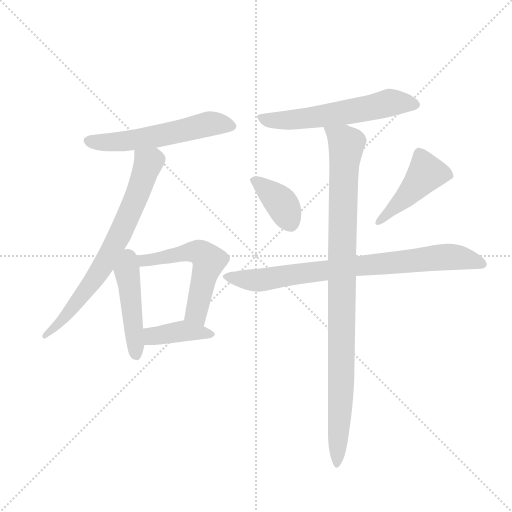
t = 0.00 s
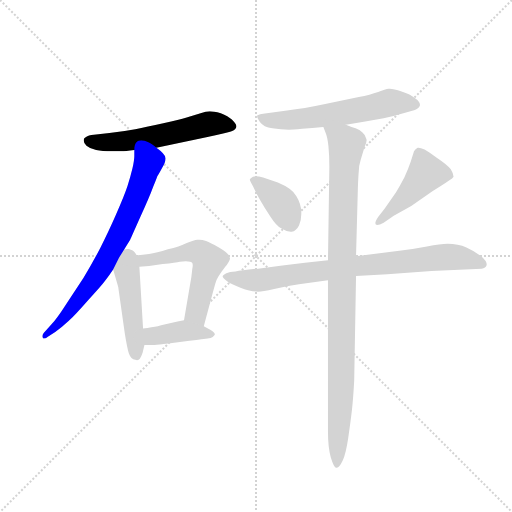
t = 1.49 s
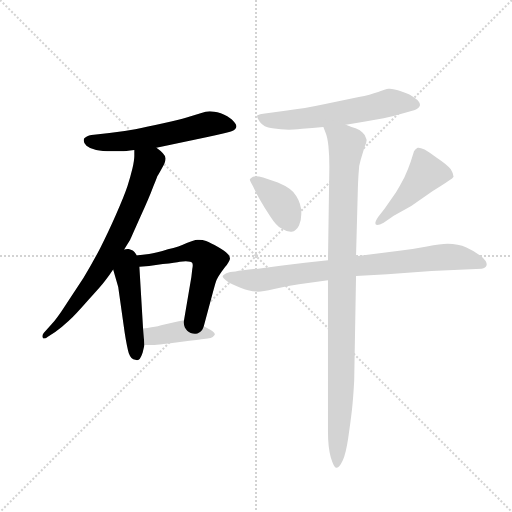
t = 2.97 s
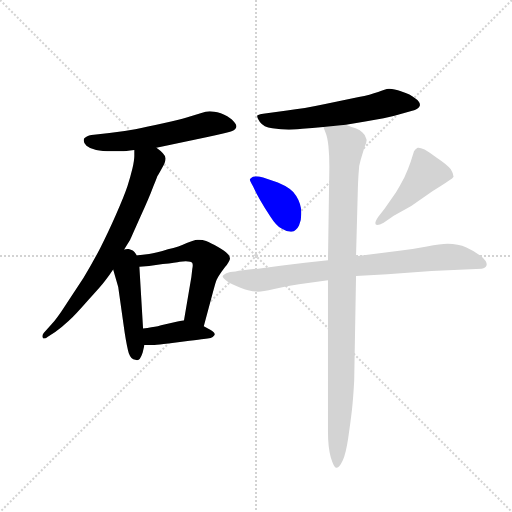
t = 4.45 s
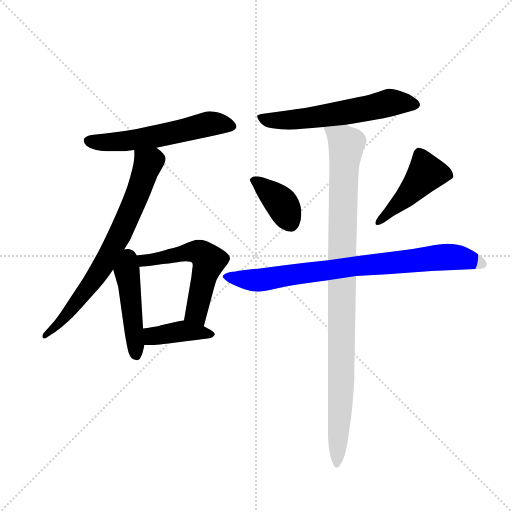
t = 5.94 s
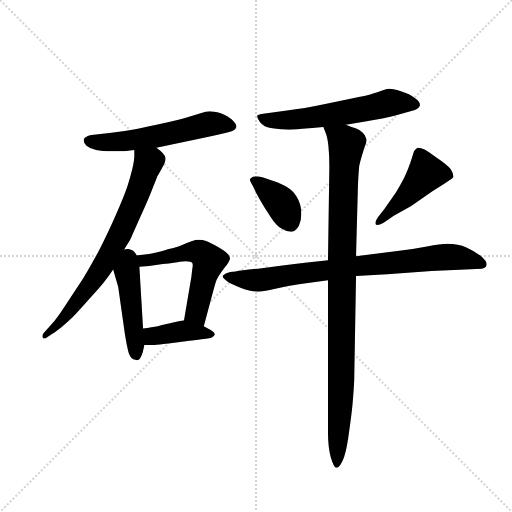
t = 7.42 s

The animated SVG that drew these frames (rendered in a browser with its animation timeline set to each time). Animation: 10 CSS @keyframes rules; one cycle of 7.42 s.

<svg version="1.1" viewBox="0 0 1024 1024" xmlns="http://www.w3.org/2000/svg">
  <g stroke="lightgray" stroke-dasharray="1,1" stroke-width="1" transform="scale(4, 4)">
    <line x1="0" y1="0" x2="256" y2="256"></line>
    <line x1="256" y1="0" x2="0" y2="256"></line>
    <line x1="128" y1="0" x2="128" y2="256"></line>
    <line x1="0" y1="128" x2="256" y2="128"></line>
  </g>
  <g transform="scale(0.92, -0.92) translate(60, -850)">
    <style type="text/css">
      
        @keyframes keyframes0 {
          from {
            stroke: blue;
            stroke-dashoffset: 578;
            stroke-width: 128;
          }
          65% {
            animation-timing-function: step-end;
            stroke: blue;
            stroke-dashoffset: 0;
            stroke-width: 128;
          }
          to {
            stroke: black;
            stroke-width: 1024;
          }
        }
        #make-me-a-hanzi-animation-0 {
          animation: keyframes0 0.7203776041666666s both;
          animation-delay: 0s;
          animation-timing-function: linear;
        }
      
        @keyframes keyframes1 {
          from {
            stroke: blue;
            stroke-dashoffset: 732;
            stroke-width: 128;
          }
          70% {
            animation-timing-function: step-end;
            stroke: blue;
            stroke-dashoffset: 0;
            stroke-width: 128;
          }
          to {
            stroke: black;
            stroke-width: 1024;
          }
        }
        #make-me-a-hanzi-animation-1 {
          animation: keyframes1 0.845703125s both;
          animation-delay: 0.7203776041666666s;
          animation-timing-function: linear;
        }
      
        @keyframes keyframes2 {
          from {
            stroke: blue;
            stroke-dashoffset: 467;
            stroke-width: 128;
          }
          60% {
            animation-timing-function: step-end;
            stroke: blue;
            stroke-dashoffset: 0;
            stroke-width: 128;
          }
          to {
            stroke: black;
            stroke-width: 1024;
          }
        }
        #make-me-a-hanzi-animation-2 {
          animation: keyframes2 0.6300455729166666s both;
          animation-delay: 1.5660807291666665s;
          animation-timing-function: linear;
        }
      
        @keyframes keyframes3 {
          from {
            stroke: blue;
            stroke-dashoffset: 592;
            stroke-width: 128;
          }
          66% {
            animation-timing-function: step-end;
            stroke: blue;
            stroke-dashoffset: 0;
            stroke-width: 128;
          }
          to {
            stroke: black;
            stroke-width: 1024;
          }
        }
        #make-me-a-hanzi-animation-3 {
          animation: keyframes3 0.7317708333333334s both;
          animation-delay: 2.196126302083333s;
          animation-timing-function: linear;
        }
      
        @keyframes keyframes4 {
          from {
            stroke: blue;
            stroke-dashoffset: 403;
            stroke-width: 128;
          }
          57% {
            animation-timing-function: step-end;
            stroke: blue;
            stroke-dashoffset: 0;
            stroke-width: 128;
          }
          to {
            stroke: black;
            stroke-width: 1024;
          }
        }
        #make-me-a-hanzi-animation-4 {
          animation: keyframes4 0.5779622395833334s both;
          animation-delay: 2.9278971354166665s;
          animation-timing-function: linear;
        }
      
        @keyframes keyframes5 {
          from {
            stroke: blue;
            stroke-dashoffset: 601;
            stroke-width: 128;
          }
          66% {
            animation-timing-function: step-end;
            stroke: blue;
            stroke-dashoffset: 0;
            stroke-width: 128;
          }
          to {
            stroke: black;
            stroke-width: 1024;
          }
        }
        #make-me-a-hanzi-animation-5 {
          animation: keyframes5 0.7390950520833334s both;
          animation-delay: 3.505859375s;
          animation-timing-function: linear;
        }
      
        @keyframes keyframes6 {
          from {
            stroke: blue;
            stroke-dashoffset: 391;
            stroke-width: 128;
          }
          56% {
            animation-timing-function: step-end;
            stroke: blue;
            stroke-dashoffset: 0;
            stroke-width: 128;
          }
          to {
            stroke: black;
            stroke-width: 1024;
          }
        }
        #make-me-a-hanzi-animation-6 {
          animation: keyframes6 0.5681966145833334s both;
          animation-delay: 4.244954427083333s;
          animation-timing-function: linear;
        }
      
        @keyframes keyframes7 {
          from {
            stroke: blue;
            stroke-dashoffset: 459;
            stroke-width: 128;
          }
          60% {
            animation-timing-function: step-end;
            stroke: blue;
            stroke-dashoffset: 0;
            stroke-width: 128;
          }
          to {
            stroke: black;
            stroke-width: 1024;
          }
        }
        #make-me-a-hanzi-animation-7 {
          animation: keyframes7 0.62353515625s both;
          animation-delay: 4.813151041666666s;
          animation-timing-function: linear;
        }
      
        @keyframes keyframes8 {
          from {
            stroke: blue;
            stroke-dashoffset: 819;
            stroke-width: 128;
          }
          73% {
            animation-timing-function: step-end;
            stroke: blue;
            stroke-dashoffset: 0;
            stroke-width: 128;
          }
          to {
            stroke: black;
            stroke-width: 1024;
          }
        }
        #make-me-a-hanzi-animation-8 {
          animation: keyframes8 0.91650390625s both;
          animation-delay: 5.436686197916666s;
          animation-timing-function: linear;
        }
      
        @keyframes keyframes9 {
          from {
            stroke: blue;
            stroke-dashoffset: 1008;
            stroke-width: 128;
          }
          77% {
            animation-timing-function: step-end;
            stroke: blue;
            stroke-dashoffset: 0;
            stroke-width: 128;
          }
          to {
            stroke: black;
            stroke-width: 1024;
          }
        }
        #make-me-a-hanzi-animation-9 {
          animation: keyframes9 1.0703125s both;
          animation-delay: 6.353190104166666s;
          animation-timing-function: linear;
        }
      
    </style>
    
      <path d="M 280 529 L 391 552 Q 429 560 442 564 Q 454 569 454 575 Q 454 580 444 590 Q 436 598 420 604 Q 404 608 396 608 Q 388 608 376 604 L 344 594 Q 332 590 295 582 Q 259 574 234 569 Q 208 564 178 561 L 144 557 Q 132 556 127 552 Q 122 550 122 546 L 122 544 Q 122 539 128 533 Q 136 526 149 524 Q 162 521 183 521 L 204 521 Q 212 521 232 524 L 280 529 Z" fill="lightgray"></path>
    
      <path d="M 232 524 L 232 511 Q 232 502 228 484 Q 224 467 217 445 Q 210 424 192 383 Q 174 342 158 311 Q 142 280 122 247 L 82 186 Q 64 158 52 145 L 35 126 Q 32 122 32 119 Q 32 118 33 116 Q 34 114 36 114 Q 39 114 44 118 L 60 128 Q 74 138 89 152 Q 104 166 132 198 Q 160 228 168 239 Q 176 249 186 264 L 199 290 L 223 329 Q 224 331 244 376 Q 265 422 273 444 Q 282 466 282 467 Q 284 469 292 484 Q 300 498 300 505 L 300 506 Q 299 512 294 517 Q 290 522 280 529 C 257 548 232 554 232 524 Z" fill="lightgray"></path>
    
      <path d="M 186 264 L 197 226 L 211 127 Q 216 95 220 82 Q 225 68 234 68 Q 236 67 238 67 Q 242 67 244 70 Q 247 74 250 83 L 254 100 L 251 136 L 243 270 C 239 338 175 303 186 264 Z" fill="lightgray"></path>
    
      <path d="M 383 141 L 403 215 Q 409 238 411 242 Q 413 247 422 260 Q 431 272 433 274 Q 440 284 440 288 Q 440 294 434 299 Q 430 304 414 313 Q 398 322 388 326 Q 380 329 373 329 L 369 329 Q 362 328 346 322 Q 330 314 305 308 Q 280 300 264 298 L 199 290 C 169 286 213 267 243 270 L 264 272 L 294 276 Q 323 279 331 281 Q 339 282 344 282 Q 356 282 358 278 Q 359 276 359 273 Q 359 270 358 265 L 356 248 L 340 154 C 335 124 375 112 383 141 Z" fill="lightgray"></path>
    
      <path d="M 254 100 L 276 100 Q 284 100 306 103 L 352 109 Q 374 112 383 113 Q 392 114 398 115 Q 403 116 406 121 Q 407 122 407 123 Q 407 127 397 133 L 383 141 L 340 154 L 326 151 Q 295 144 283 141 Q 271 139 251 136 C 221 132 224 100 254 100 Z" fill="lightgray"></path>
    
      <path d="M 692 579 L 734 586 L 774 593 Q 792 596 811 602 L 842 611 Q 851 614 853 621 L 853 622 Q 853 629 843 636 Q 832 645 813 651 Q 796 657 787 657 L 785 657 Q 778 656 762 650 Q 745 644 720 639 L 647 624 Q 600 614 564 610 L 520 604 Q 502 602 499 599 L 499 597 Q 499 594 505 585 Q 513 574 532 571 Q 551 568 568 568 Q 575 568 597 570 Q 618 572 643 574 L 692 579 Z" fill="lightgray"></path>
    
      <path d="M 490 466 Q 484 463 483 460 Q 483 458 490 445 Q 497 430 506 414 Q 515 398 528 379 Q 540 360 552 353 Q 563 346 572 346 L 574 346 Q 584 348 590 360 Q 595 370 595 385 L 595 390 Q 594 408 584 424 Q 575 440 544 453 L 512 464 Q 502 467 496 467 Q 492 467 490 466 Z" fill="lightgray"></path>
    
      <path d="M 796 381 L 834 402 L 880 434 L 899 446 Q 910 453 917 458 Q 924 462 926 466 Q 926 472 920 482 Q 912 492 891 506 Q 870 521 863 525 Q 854 529 850 529 L 848 529 Q 843 527 840 521 L 833 499 Q 828 484 819 464 Q 809 445 801 432 L 776 396 L 762 378 Q 756 369 756 365 Q 756 363 757 362 Q 758 361 760 361 Q 765 361 774 366 L 796 381 Z" fill="lightgray"></path>
    
      <path d="M 653 284 L 603 279 L 554 273 L 501 266 Q 464 262 452 260 Q 439 260 432 256 Q 424 252 424 249 Q 424 246 433 239 Q 442 232 464 224 Q 486 216 501 216 Q 510 216 536 222 Q 562 228 590 232 L 653 241 L 714 250 L 782 254 L 878 261 L 951 264 L 987 266 Q 996 267 998 274 L 998 275 Q 998 283 986 293 Q 972 304 954 312 Q 936 320 913 320 Q 898 320 868 314 Q 838 308 808 305 L 714 293 L 653 284 Z" fill="lightgray"></path>
    
      <path d="M 643 574 L 648 561 Q 652 552 654 532 Q 656 512 656 488 L 653 284 L 653 241 L 653 -90 Q 653 -121 659 -144 Q 666 -167 671 -167 L 672 -167 Q 678 -166 685 -151 Q 692 -136 697 -102 Q 702 -68 705 -42 Q 708 -15 710 23 L 714 250 L 714 293 L 718 442 Q 719 468 720 478 Q 720 489 724 502 L 732 529 Q 737 539 737 545 Q 737 547 736 549 Q 735 556 728 562 Q 722 568 713 571 Q 704 574 692 579 C 664 590 633 601 643 574 Z" fill="lightgray"></path>
    
    
      <clipPath id="make-me-a-hanzi-clip-0">
        <path d="M 280 529 L 391 552 Q 429 560 442 564 Q 454 569 454 575 Q 454 580 444 590 Q 436 598 420 604 Q 404 608 396 608 Q 388 608 376 604 L 344 594 Q 332 590 295 582 Q 259 574 234 569 Q 208 564 178 561 L 144 557 Q 132 556 127 552 Q 122 550 122 546 L 122 544 Q 122 539 128 533 Q 136 526 149 524 Q 162 521 183 521 L 204 521 Q 212 521 232 524 L 280 529 Z"></path>
      </clipPath>
      <path clip-path="url(#make-me-a-hanzi-clip-0)" d="M 129 545 L 157 540 L 236 546 L 398 581 L 446 575" fill="none" id="make-me-a-hanzi-animation-0" stroke-dasharray="450 900" stroke-linecap="round"></path>
    
      <clipPath id="make-me-a-hanzi-clip-1">
        <path d="M 232 524 L 232 511 Q 232 502 228 484 Q 224 467 217 445 Q 210 424 192 383 Q 174 342 158 311 Q 142 280 122 247 L 82 186 Q 64 158 52 145 L 35 126 Q 32 122 32 119 Q 32 118 33 116 Q 34 114 36 114 Q 39 114 44 118 L 60 128 Q 74 138 89 152 Q 104 166 132 198 Q 160 228 168 239 Q 176 249 186 264 L 199 290 L 223 329 Q 224 331 244 376 Q 265 422 273 444 Q 282 466 282 467 Q 284 469 292 484 Q 300 498 300 505 L 300 506 Q 299 512 294 517 Q 290 522 280 529 C 257 548 232 554 232 524 Z"></path>
      </clipPath>
      <path clip-path="url(#make-me-a-hanzi-clip-1)" d="M 239 518 L 262 493 L 201 341 L 161 268 L 114 201 L 68 146 L 37 119" fill="none" id="make-me-a-hanzi-animation-1" stroke-dasharray="604 1208" stroke-linecap="round"></path>
    
      <clipPath id="make-me-a-hanzi-clip-2">
        <path d="M 186 264 L 197 226 L 211 127 Q 216 95 220 82 Q 225 68 234 68 Q 236 67 238 67 Q 242 67 244 70 Q 247 74 250 83 L 254 100 L 251 136 L 243 270 C 239 338 175 303 186 264 Z"></path>
      </clipPath>
      <path clip-path="url(#make-me-a-hanzi-clip-2)" d="M 201 281 L 219 246 L 238 75" fill="none" id="make-me-a-hanzi-animation-2" stroke-dasharray="339 678" stroke-linecap="round"></path>
    
      <clipPath id="make-me-a-hanzi-clip-3">
        <path d="M 383 141 L 403 215 Q 409 238 411 242 Q 413 247 422 260 Q 431 272 433 274 Q 440 284 440 288 Q 440 294 434 299 Q 430 304 414 313 Q 398 322 388 326 Q 380 329 373 329 L 369 329 Q 362 328 346 322 Q 330 314 305 308 Q 280 300 264 298 L 199 290 C 169 286 213 267 243 270 L 264 272 L 294 276 Q 323 279 331 281 Q 339 282 344 282 Q 356 282 358 278 Q 359 276 359 273 Q 359 270 358 265 L 356 248 L 340 154 C 335 124 375 112 383 141 Z"></path>
      </clipPath>
      <path clip-path="url(#make-me-a-hanzi-clip-3)" d="M 206 290 L 247 283 L 348 302 L 382 297 L 394 283 L 367 174 L 378 150" fill="none" id="make-me-a-hanzi-animation-3" stroke-dasharray="464 928" stroke-linecap="round"></path>
    
      <clipPath id="make-me-a-hanzi-clip-4">
        <path d="M 254 100 L 276 100 Q 284 100 306 103 L 352 109 Q 374 112 383 113 Q 392 114 398 115 Q 403 116 406 121 Q 407 122 407 123 Q 407 127 397 133 L 383 141 L 340 154 L 326 151 Q 295 144 283 141 Q 271 139 251 136 C 221 132 224 100 254 100 Z"></path>
      </clipPath>
      <path clip-path="url(#make-me-a-hanzi-clip-4)" d="M 258 131 L 272 120 L 338 131 L 400 126" fill="none" id="make-me-a-hanzi-animation-4" stroke-dasharray="275 550" stroke-linecap="round"></path>
    
      <clipPath id="make-me-a-hanzi-clip-5">
        <path d="M 692 579 L 734 586 L 774 593 Q 792 596 811 602 L 842 611 Q 851 614 853 621 L 853 622 Q 853 629 843 636 Q 832 645 813 651 Q 796 657 787 657 L 785 657 Q 778 656 762 650 Q 745 644 720 639 L 647 624 Q 600 614 564 610 L 520 604 Q 502 602 499 599 L 499 597 Q 499 594 505 585 Q 513 574 532 571 Q 551 568 568 568 Q 575 568 597 570 Q 618 572 643 574 L 692 579 Z"></path>
      </clipPath>
      <path clip-path="url(#make-me-a-hanzi-clip-5)" d="M 503 598 L 528 588 L 586 590 L 785 626 L 843 622" fill="none" id="make-me-a-hanzi-animation-5" stroke-dasharray="473 946" stroke-linecap="round"></path>
    
      <clipPath id="make-me-a-hanzi-clip-6">
        <path d="M 490 466 Q 484 463 483 460 Q 483 458 490 445 Q 497 430 506 414 Q 515 398 528 379 Q 540 360 552 353 Q 563 346 572 346 L 574 346 Q 584 348 590 360 Q 595 370 595 385 L 595 390 Q 594 408 584 424 Q 575 440 544 453 L 512 464 Q 502 467 496 467 Q 492 467 490 466 Z"></path>
      </clipPath>
      <path clip-path="url(#make-me-a-hanzi-clip-6)" d="M 489 460 L 553 406 L 573 359" fill="none" id="make-me-a-hanzi-animation-6" stroke-dasharray="263 526" stroke-linecap="round"></path>
    
      <clipPath id="make-me-a-hanzi-clip-7">
        <path d="M 796 381 L 834 402 L 880 434 L 899 446 Q 910 453 917 458 Q 924 462 926 466 Q 926 472 920 482 Q 912 492 891 506 Q 870 521 863 525 Q 854 529 850 529 L 848 529 Q 843 527 840 521 L 833 499 Q 828 484 819 464 Q 809 445 801 432 L 776 396 L 762 378 Q 756 369 756 365 Q 756 363 757 362 Q 758 361 760 361 Q 765 361 774 366 L 796 381 Z"></path>
      </clipPath>
      <path clip-path="url(#make-me-a-hanzi-clip-7)" d="M 917 468 L 867 474 L 824 424 L 760 365" fill="none" id="make-me-a-hanzi-animation-7" stroke-dasharray="331 662" stroke-linecap="round"></path>
    
      <clipPath id="make-me-a-hanzi-clip-8">
        <path d="M 653 284 L 603 279 L 554 273 L 501 266 Q 464 262 452 260 Q 439 260 432 256 Q 424 252 424 249 Q 424 246 433 239 Q 442 232 464 224 Q 486 216 501 216 Q 510 216 536 222 Q 562 228 590 232 L 653 241 L 714 250 L 782 254 L 878 261 L 951 264 L 987 266 Q 996 267 998 274 L 998 275 Q 998 283 986 293 Q 972 304 954 312 Q 936 320 913 320 Q 898 320 868 314 Q 838 308 808 305 L 714 293 L 653 284 Z"></path>
      </clipPath>
      <path clip-path="url(#make-me-a-hanzi-clip-8)" d="M 432 247 L 503 241 L 709 272 L 919 292 L 961 286 L 989 275" fill="none" id="make-me-a-hanzi-animation-8" stroke-dasharray="691 1382" stroke-linecap="round"></path>
    
      <clipPath id="make-me-a-hanzi-clip-9">
        <path d="M 643 574 L 648 561 Q 652 552 654 532 Q 656 512 656 488 L 653 284 L 653 241 L 653 -90 Q 653 -121 659 -144 Q 666 -167 671 -167 L 672 -167 Q 678 -166 685 -151 Q 692 -136 697 -102 Q 702 -68 705 -42 Q 708 -15 710 23 L 714 250 L 714 293 L 718 442 Q 719 468 720 478 Q 720 489 724 502 L 732 529 Q 737 539 737 545 Q 737 547 736 549 Q 735 556 728 562 Q 722 568 713 571 Q 704 574 692 579 C 664 590 633 601 643 574 Z"></path>
      </clipPath>
      <path clip-path="url(#make-me-a-hanzi-clip-9)" d="M 650 569 L 687 544 L 693 533 L 685 401 L 682 17 L 672 -161" fill="none" id="make-me-a-hanzi-animation-9" stroke-dasharray="880 1760" stroke-linecap="round"></path>
    
  </g>
</svg>
